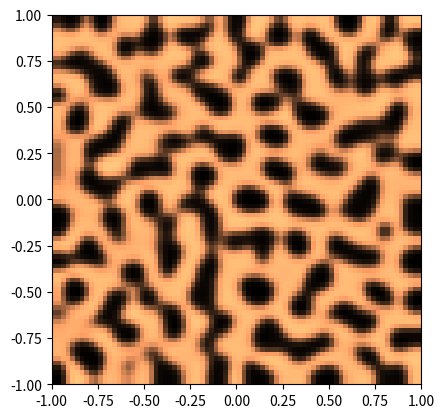

This figure's Python source:
import numpy as np
import matplotlib.pyplot as plt

# Parameters
a = 2.8e-4 
b = 5e-3
tau = .1
k = -0.005

size = 80
dx = 2./size
T = 10.0
dt = 0.9*dx**2/2
n = int(T/dt)
print(n)

U = np.random.rand(size,size)
V = np.random.rand(size,size)

def laplacian(Z):
	Ztop = Z[0:-2,1:-1]
	Zleft = Z[1:-1,0:-2]
	Zbottom = Z[2:,1:-1]
	Zright = Z[1:-1,2:]
	Zcenter = Z[1:-1,1:-1]
	Ztot = Ztop + Zleft + Zbottom + Zright - 4*Zcenter
	Ztot = Ztot/dx**2
	return Ztot

for i in range(n):
	deltaU = laplacian(U)
	deltaV = laplacian(V)

	Uc = U[1:-1,1:-1]	
	Vc = V[1:-1,1:-1]

	U[1:-1,1:-1] = Uc + dt*(a*deltaU + Uc - Uc**3 - Vc + k)	
	V[1:-1,1:-1] = Vc + dt*(b*deltaV + Uc - Vc )/tau

	for Z in (U,V):
		Z[0,:] = Z[1,:]
		Z[-1,:] = Z[-2,:]
		Z[:,0] = Z[:,1]
		Z[:,-1] = Z[:,-2]

#	if (i // 10000) == 0:
		
#		plt.imshow(U, cmap=plt.cm.copper, extent=[-1,1,-1,1])
#		plt.title(f"Frame: {i}")
#		plt.show()	
plt.imshow(U, cmap=plt.cm.copper, extent=[-1,1,-1,1])
plt.savefig("turing_pattern.png")
#plt.show()	
